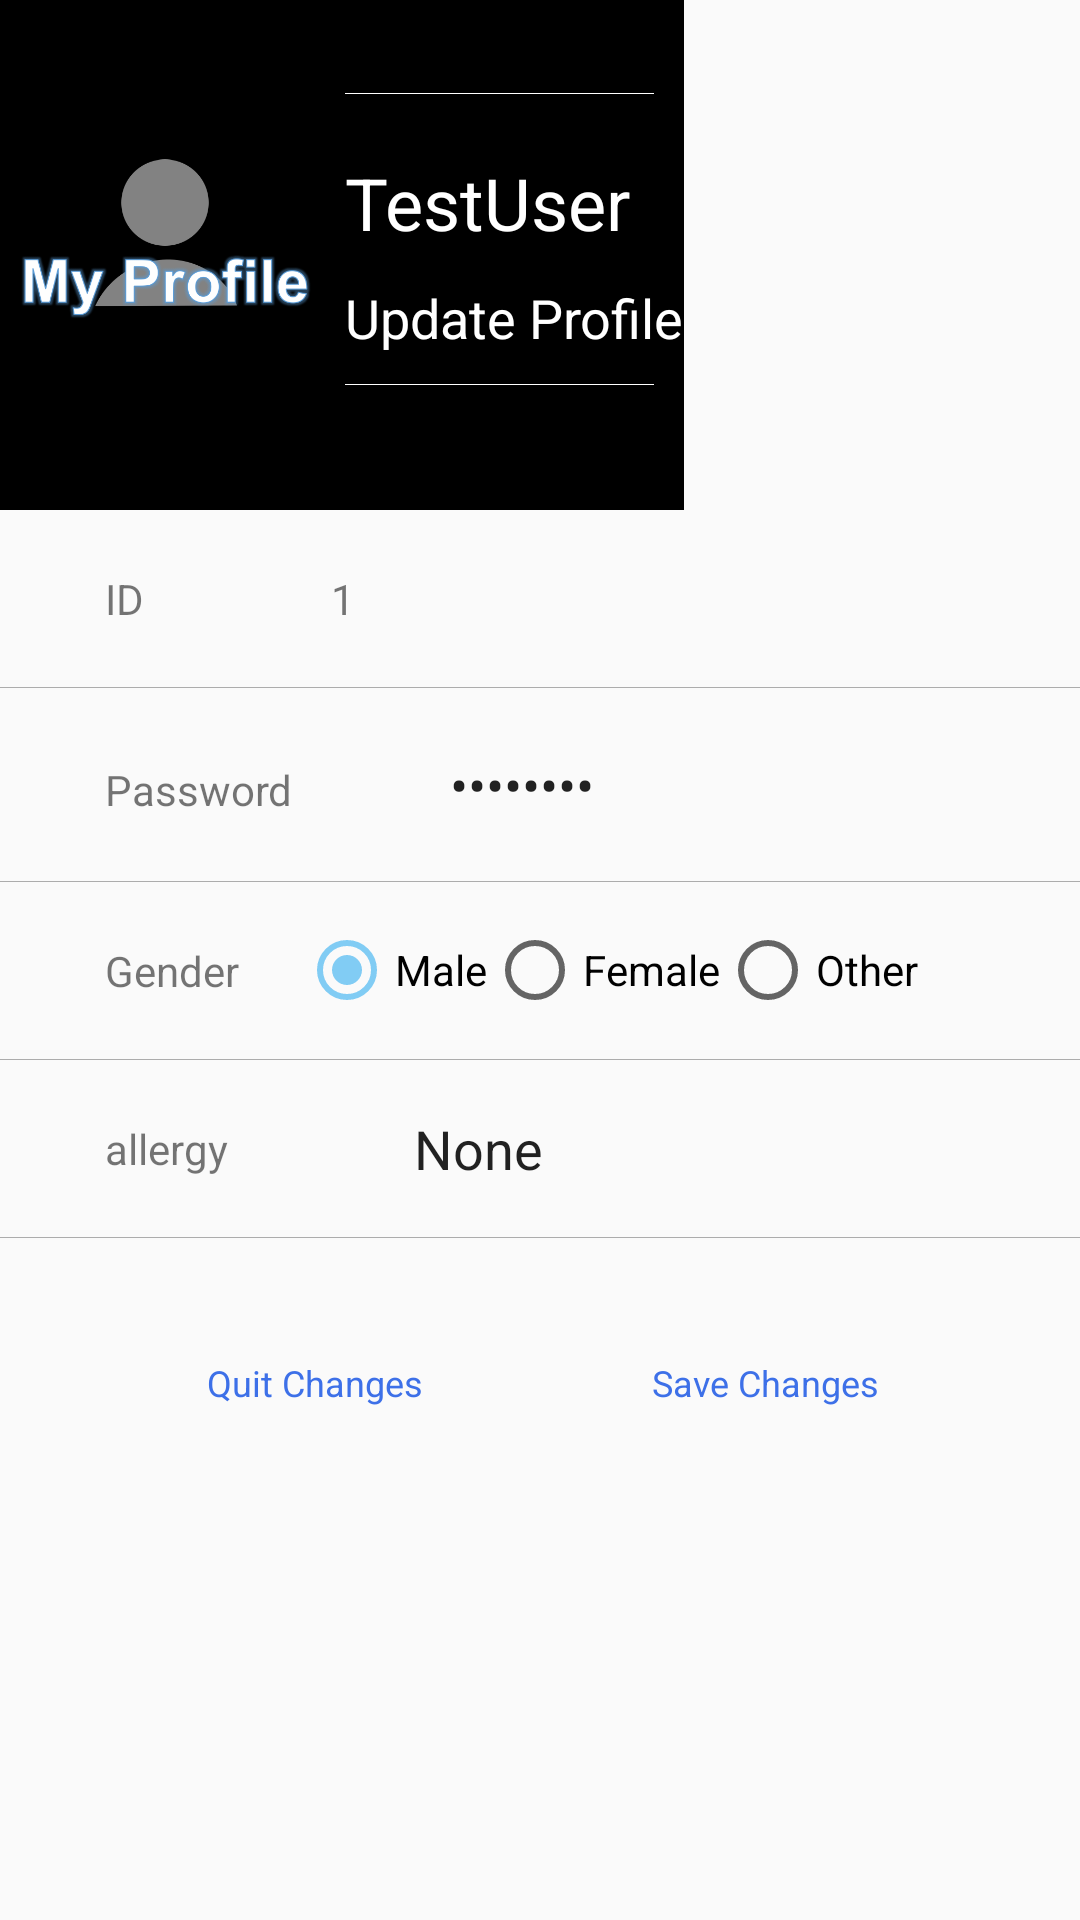

The Android layout XML behind this screen, and the referenced resources:
<!-- AndroidManifest.xml: application theme AppTheme -->
<!-- res/layout/profile.xml -->
<?xml version="1.0" encoding="utf-8"?>
<RelativeLayout xmlns:android="http://schemas.android.com/apk/res/android"
    android:layout_width="match_parent"
    android:layout_height="match_parent"
    xmlns:app="http://schemas.android.com/apk/res-auto"
    android:gravity="center_horizontal"
    xmlns:tools="http://schemas.android.com/tools"
    app:layout_behavior="@string/appbar_scrolling_view_behavior"
    >

    <ScrollView
        android:id="@+id/profile_form"
        android:layout_width="match_parent"
        android:layout_height="match_parent">

    <LinearLayout
        android:id="@+id/profile"
        android:orientation="vertical"
        android:layout_width="match_parent"
        android:layout_height="match_parent"
        android:weightSum="1"
        android:layout_alignParentTop="true"
        android:layout_alignParentLeft="true"
        android:layout_alignParentStart="true"
        app:layout_behavior="@string/appbar_scrolling_view_behavior">

        <FrameLayout
            android:layout_width="wrap_content"
            android:layout_height="wrap_content"
            android:background="#000000">


            <ImageView
                android:id="@+id/image"
                android:layout_width="match_parent"
                android:layout_alignParentTop="true"
                android:layout_height="170dp"
                android:scaleType="fitXY"
                android:src="@drawable/profilebackground"
                android:alpha="0.8"
                android:layout_gravity="center_vertical"/>


            <LinearLayout
                android:layout_width="match_parent"
                android:layout_height="150dp"
                android:orientation="horizontal"
                >


                <ImageView
                    android:id="@+id/banar1"
                    android:layout_width="100dp"
                    android:layout_height="100dp"
                    android:src="@drawable/profile_white"
                    android:layout_marginTop="30dp"
                    android:layout_marginLeft="5dp"

                    />


                <LinearLayout
                    android:layout_width="match_parent"
                    android:layout_height="wrap_content"
                    android:orientation="vertical">

                    <LinearLayout
                        android:layout_width="match_parent"
                        android:layout_height="31dp"
                        android:orientation="horizontal">


                        <TextView
                            android:id="@+id/name"
                            android:layout_weight="0.6"
                            android:layout_width="0dp"
                            android:layout_height="wrap_content"
                            android:text=" "
                            android:textSize="16dp"
                            android:textColor="#fff"
                            android:layout_marginTop="40dp"
                            android:padding="15dp"
                            />

                    </LinearLayout>

                    <View
                        android:layout_width="match_parent"
                        android:layout_height="0.001dp"
                        android:background="#fff"
                        android:layout_marginLeft="10dp"
                        android:layout_marginRight="10dp"/>


                    <LinearLayout
                        android:layout_width="wrap_content"
                        android:layout_height="wrap_content"
                        android:orientation="vertical">

                        <TextView
                            android:layout_width="wrap_content"
                            android:layout_height="wrap_content"
                            android:text="TestUser"
                            android:textColor="#fff"
                            android:textSize="24dp"
                            android:layout_marginTop="20dp"
                            android:layout_marginLeft="10dp"
                            android:id="@+id/usernamefield" />
                        <TextView
                            android:id="@+id/status"
                            android:layout_width="wrap_content"
                            android:layout_height="wrap_content"
                            android:hint="Update Profile"
                            android:textColorHint="#fff"
                            android:background="#00000000"
                            android:textColor="#fff"
                            android:textSize="18dp"
                            android:layout_marginTop="10dp"
                            android:layout_marginLeft="10dp"/>

                    </LinearLayout>
                    <View
                        android:layout_width="match_parent"
                        android:layout_height="0.001dp"
                        android:background="#fff"
                        android:layout_marginLeft="10dp"
                        android:layout_marginRight="10dp"
                        android:layout_marginTop="10dp"/>

                </LinearLayout>

            </LinearLayout>

        </FrameLayout>


        <LinearLayout
            android:layout_width="match_parent"
            android:layout_height="wrap_content"
            android:orientation="horizontal">
            <TextView
                android:layout_width="0dp"
                android:layout_weight="0.3"
                android:layout_height="wrap_content"
                android:text="ID"
                android:textSize="14dp"
                android:layout_marginLeft="15dp"
                android:padding="20dp"/>
            <TextView
                android:layout_width="0dp"
                android:layout_height="wrap_content"
                android:layout_weight="1"
                android:inputType="textEmailAddress"
                android:padding="16dp"
                android:layout_gravity="center"
                android:background="#00000000"
                android:id="@+id/idfield"
                android:text="1" />

        </LinearLayout>

        <View
            android:layout_width="match_parent"
            android:layout_height="0.1dp"
            android:background="#ACACAC"/>

        <LinearLayout
            android:layout_width="match_parent"
            android:layout_height="wrap_content"
            android:orientation="horizontal">

            <TextView
                android:layout_width="0dp"
                android:layout_height="wrap_content"
                android:layout_weight="0.5"
                android:text="Password"
                android:textSize="14dp"
                android:padding="20dp"
                android:layout_marginLeft="15dp"/>

            <EditText
                android:layout_width="0dp"
                android:layout_weight="1"
                android:layout_height="wrap_content"
                android:inputType="textPassword"
                android:background="#00000000"
                android:padding="20dp"
                android:text="1234abcd"
                android:id="@+id/passwordfield" />

        </LinearLayout>

        <View
            android:layout_width="match_parent"
            android:layout_height="0.1dp"
            android:background="#ACACAC"/>

        <LinearLayout
            android:layout_width="match_parent"
            android:layout_height="wrap_content"
            android:orientation="horizontal">
            <TextView
                android:layout_width="wrap_content"
                android:layout_height="wrap_content"
                android:text="Gender"
                android:textSize="14dp"
                android:layout_marginLeft="15dp"
                android:padding="20dp"/>

                <RadioGroup
                android:id="@+id/radioGroup"
                android:contentDescription="gender"
                android:layout_width="wrap_content"
                android:layout_height="wrap_content"
                    android:orientation="horizontal"
                    android:layout_gravity="center">

            <RadioButton
                android:id="@+id/radioButtonM"
                android:text="Male"
                android:layout_width="wrap_content"
                android:layout_height="wrap_content"

                android:layout_weight="0.59"
                android:checked="true" />

            <RadioButton
                android:id="@+id/radioButtonF"
                android:text="Female"
                android:layout_width="wrap_content"
                android:layout_height="wrap_content"

                android:layout_weight="1"
                android:checked="false" />
                    <RadioButton
                        android:id="@+id/radioButtonO"
                        android:text="Other"
                        android:layout_width="wrap_content"
                        android:layout_height="wrap_content"
                        android:layout_weight="1"
                        android:checked="false" />

            </RadioGroup>
        </LinearLayout>

        <View
            android:layout_width="match_parent"
            android:layout_height="0.1dp"
            android:background="#ACACAC"/>

        <LinearLayout
            android:layout_width="match_parent"
            android:layout_height="wrap_content"
            android:orientation="horizontal">
            <TextView
                android:layout_width="0dp"
                android:layout_weight="0.45"
                android:layout_height="wrap_content"
                android:text="allergy"
                android:textSize="14dp"
                android:layout_marginLeft="15dp"
                android:padding="20dp"/>
            <EditText
                android:layout_width="0dp"
                android:layout_height="wrap_content"
                android:layout_weight="1"
                android:inputType="textAutoComplete"
                android:padding="16dp"
                android:layout_gravity="center"
                android:background="#00000000"
                android:id="@+id/allergyfield"
                android:text="None" />

        </LinearLayout>

        <View
            android:layout_width="match_parent"
            android:layout_height="0.1dp"
            android:background="#ACACAC"/>

        <LinearLayout
            android:layout_width="wrap_content"
            android:layout_height="wrap_content"
            android:orientation="horizontal">

            <TextView
                android:layout_width="130dp"
                android:layout_height="wrap_content"
                android:layout_weight="1"
                android:text="Quit Changes"
                android:textSize="12dp"
                android:textColor="#3D70E8"
                android:textAlignment="center"
                android:background="@drawable/border"
                android:layout_marginLeft="45dp"
                android:layout_marginRight="0dp"
                android:padding="10dp"
                android:layout_marginTop="30dp"
                android:id="@+id/quitbutton" />

            <TextView
                android:layout_width="130dp"
                android:layout_height="wrap_content"
                android:layout_weight="1"
                android:text="Save Changes"
                android:textColor="#3D70E8"
                android:textSize="12dp"
                android:textAlignment="center"
                android:background="@drawable/border"
                android:layout_marginRight="45dp"
                android:layout_marginLeft="30dp"
                android:padding="10dp"
                android:layout_marginTop="30dp"
                android:id="@+id/savebutton" />

        </LinearLayout>

    </LinearLayout>
    </ScrollView>

</RelativeLayout>
<!-- resources referenced by this layout -->
<resources>
  <!-- drawable profile_white: png bitmap (drawable, 48865 bytes) -->
  <style name="AppTheme" parent="Theme.AppCompat.Light.DarkActionBar">
          
          <item name="colorPrimary">@color/colorPrimary</item>
          <item name="colorPrimaryDark">@color/colorPrimaryDark</item>
          <item name="colorAccent">@color/colorAccent</item>
      </style>
  <color name="colorPrimary">#3F51B5</color>
  <color name="colorPrimaryDark">#ffffff</color>
  <color name="colorAccent">#81ccf4</color>
</resources>
